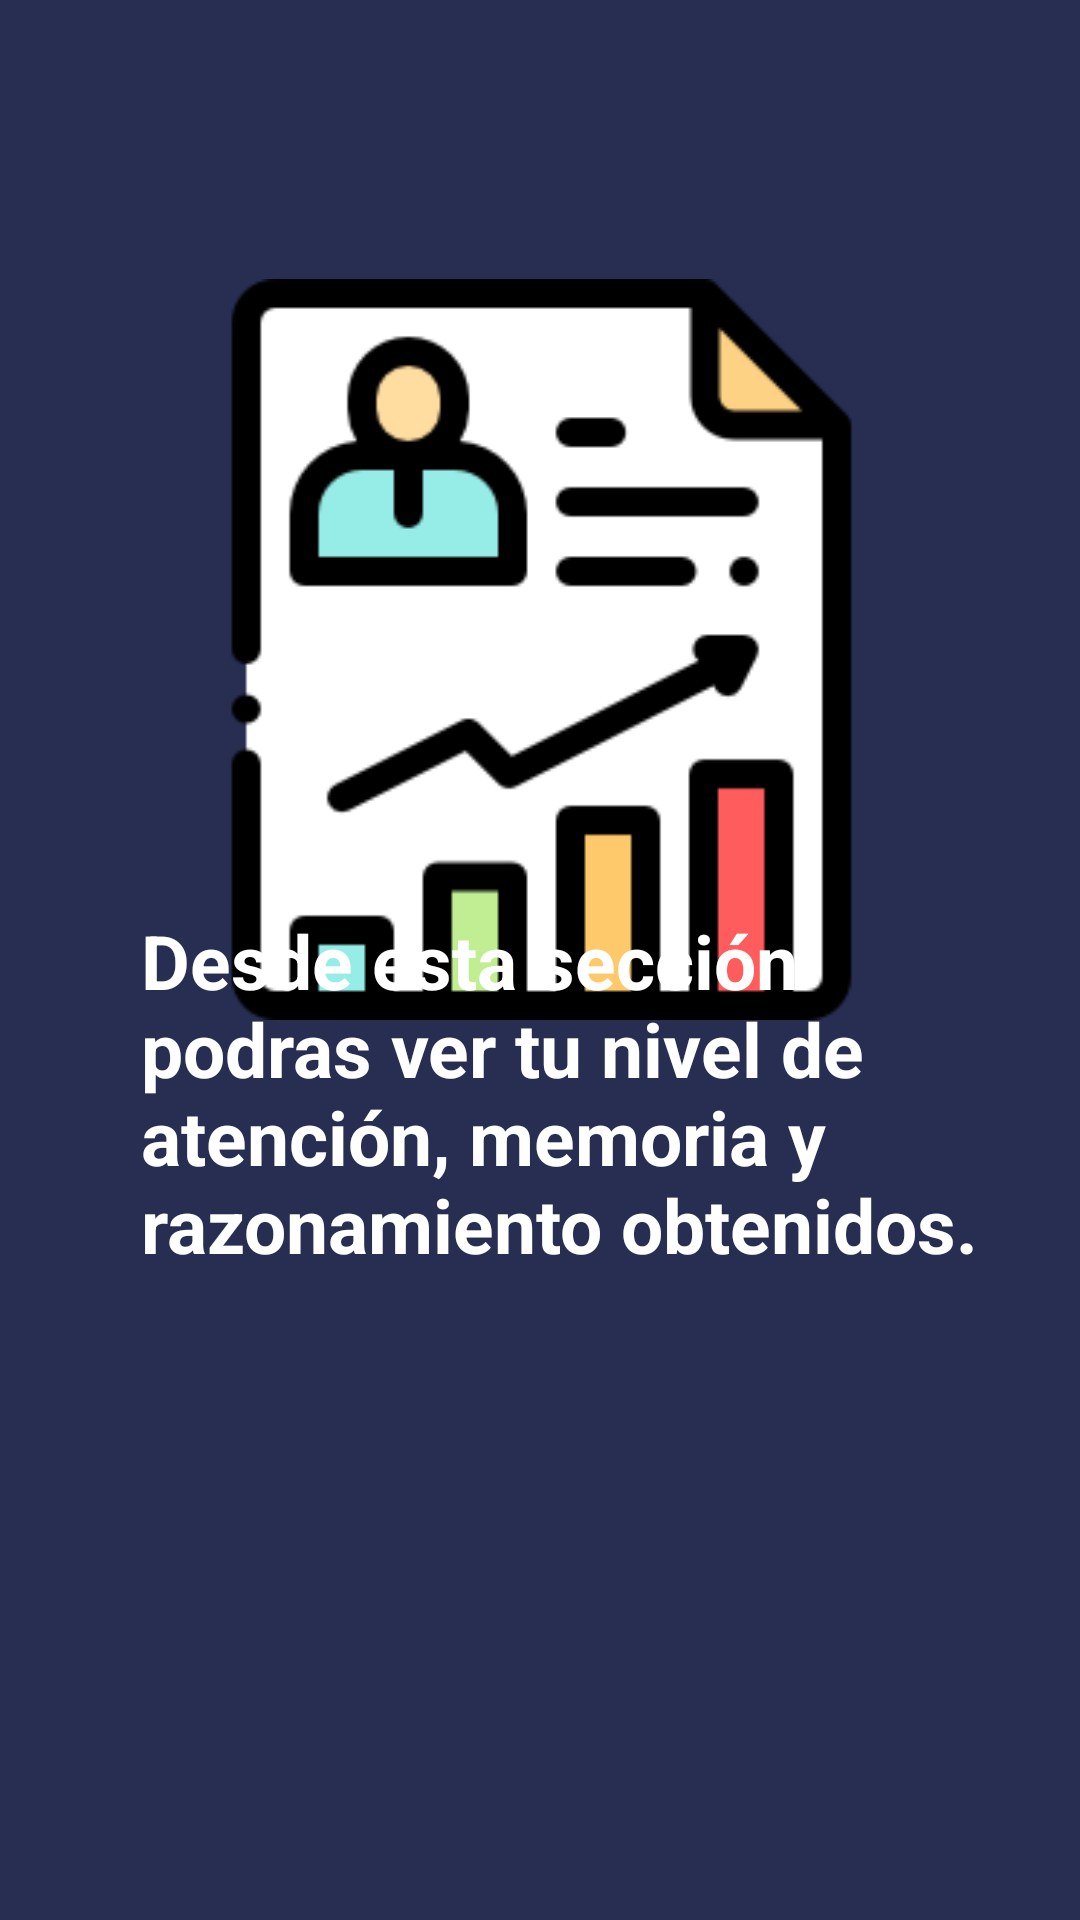

Layout XML and referenced resources for this Android screen:
<!-- AndroidManifest.xml: application theme AppTheme -->
<!-- res/layout/fragment_instruccion_areass.xml -->
<?xml version="1.0" encoding="utf-8"?>
<RelativeLayout xmlns:android="http://schemas.android.com/apk/res/android"
    xmlns:tools="http://schemas.android.com/tools"
    android:layout_width="match_parent"
    android:layout_height="match_parent"
    tools:context=".fragments.InstruccionAreassFragment"
    android:background="@color/colorAzulOscuro">

    <ImageView
        android:layout_width="297dp"
        android:layout_height="353dp"
        android:layout_alignParentStart="true"
        android:layout_alignParentLeft="true"
        android:layout_alignParentTop="true"
        android:layout_alignParentEnd="true"
        android:layout_alignParentRight="true"
        android:layout_marginStart="57dp"
        android:layout_marginLeft="57dp"
        android:layout_marginTop="40dp"
        android:layout_marginEnd="56dp"
        android:layout_marginRight="56dp"
        android:layout_marginBottom="73dp"
        android:src="@drawable/progreso_ayuda" />

    <TextView
        android:layout_width="335dp"
        android:layout_height="wrap_content"
        android:layout_alignParentStart="true"
        android:layout_alignParentLeft="true"
        android:layout_alignParentEnd="true"
        android:layout_alignParentRight="true"
        android:layout_alignParentBottom="true"
        android:layout_marginStart="47dp"
        android:layout_marginLeft="47dp"
        android:layout_marginTop="-511dp"
        android:layout_marginEnd="28dp"
        android:layout_marginRight="28dp"
        android:layout_marginBottom="215dp"
        android:text="@string/texto_instrucciones_areas"
        android:textColor="@color/colorBlanco"
        android:textSize="25sp"
        android:textStyle="bold" />

</RelativeLayout>
<!-- resources referenced by this layout -->
<resources>
  <color name="colorAzulOscuro">#272e51</color>
  <color name="colorBlanco">#FFFFFF</color>
  <!-- drawable progreso_ayuda: png bitmap (drawable, 7872 bytes) -->
  <string name="texto_instrucciones_areas">Desde esta sección podras ver tu nivel de atención, memoria y razonamiento obtenidos.</string>
</resources>
